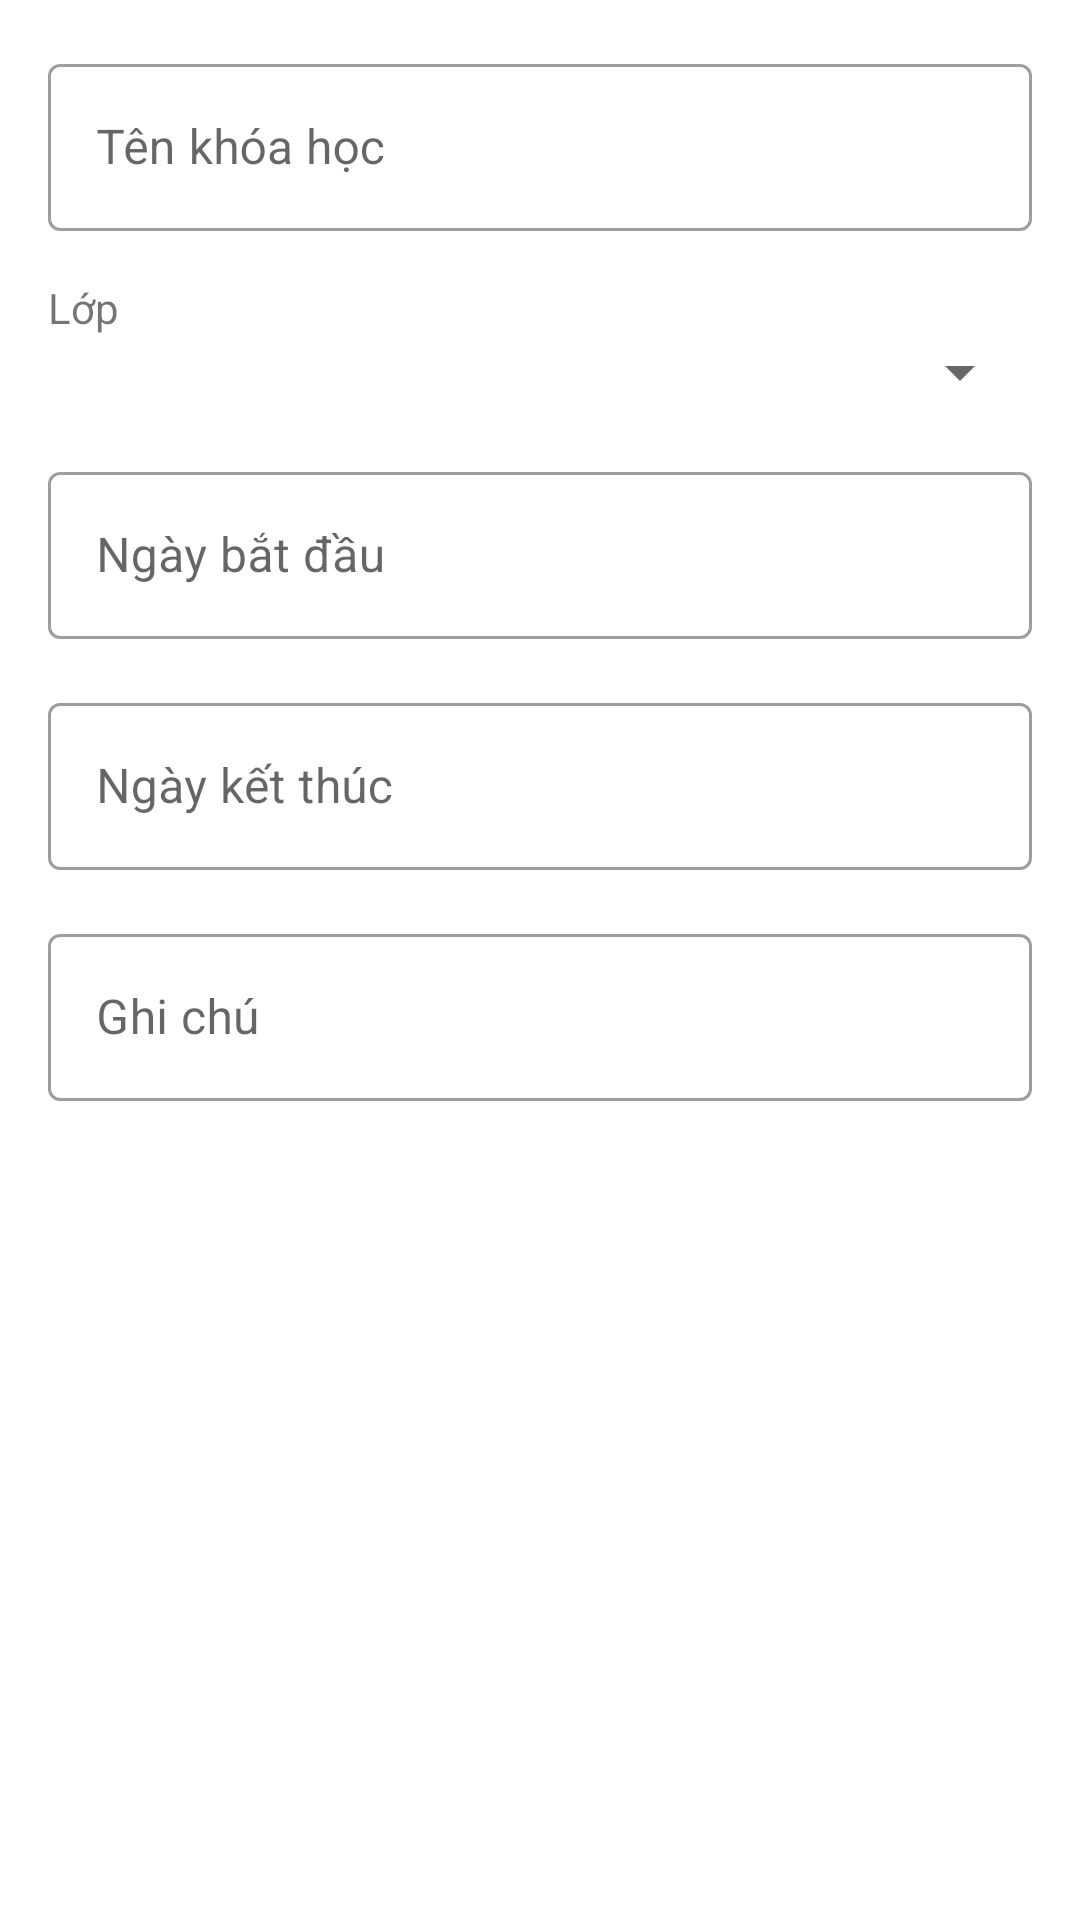

Layout XML and referenced resources for this Android screen:
<!-- AndroidManifest.xml: application theme Theme.AssignmentAndroidAdvanced -->
<!-- res/layout/add_course_dialog.xml -->
<?xml version="1.0" encoding="utf-8"?>
<ScrollView xmlns:android="http://schemas.android.com/apk/res/android"
    android:layout_width="match_parent"
    android:layout_height="match_parent"
    xmlns:app="http://schemas.android.com/apk/res-auto">


    <LinearLayout
        android:layout_width="match_parent"
        android:layout_height="wrap_content"
        android:padding="16dp"
        android:orientation="vertical">

        <com.google.android.material.textfield.TextInputLayout
            android:id="@+id/edtLayoutCourseName"
            android:layout_width="match_parent"
            android:layout_height="wrap_content"
            style="@style/Widget.MaterialComponents.TextInputLayout.OutlinedBox">

            <com.google.android.material.textfield.TextInputEditText
                android:hint="@string/course_name"
                android:id="@+id/edtCourseName"
                android:layout_width="match_parent"
                android:layout_height="match_parent"/>

        </com.google.android.material.textfield.TextInputLayout>

        <TextView
            android:text="@string/class_course"
            android:layout_marginTop="16dp"
            android:layout_width="wrap_content"
            android:layout_height="wrap_content"/>
        <Spinner
            android:editable="false"
            android:hint="Class name"
            android:id="@+id/spinnerClassName"
            android:layout_width="match_parent"
            android:layout_height="wrap_content"/>

        <com.google.android.material.textfield.TextInputLayout
            app:endIconDrawable="@drawable/ic_baseline_calendar_today_24"
            app:endIconMode="custom"
            android:id="@+id/edtLayoutCourseStartDate"
            android:layout_marginTop="16dp"
            android:layout_width="match_parent"
            android:layout_height="wrap_content"
            style="@style/Widget.MaterialComponents.TextInputLayout.OutlinedBox">

            <com.google.android.material.textfield.TextInputEditText
                android:editable="false"
                android:id="@+id/edtCourseStartDate"
                android:hint="@string/start_date"
                android:layout_width="match_parent"
                android:layout_height="match_parent"/>

        </com.google.android.material.textfield.TextInputLayout>

        <com.google.android.material.textfield.TextInputLayout
            android:id="@+id/edtLayoutCourseEndDate"
            app:endIconDrawable="@drawable/ic_baseline_calendar_today_24"
            app:endIconMode="custom"
            android:layout_marginTop="16dp"
            android:layout_width="match_parent"
            android:layout_height="wrap_content"
            style="@style/Widget.MaterialComponents.TextInputLayout.OutlinedBox">

            <com.google.android.material.textfield.TextInputEditText
                android:id="@+id/edtCourseEndDate"
                android:editable="false"
                android:hint="@string/end_date"
                android:layout_width="match_parent"
                android:layout_height="match_parent"/>

        </com.google.android.material.textfield.TextInputLayout>

        <com.google.android.material.textfield.TextInputLayout
            android:id="@+id/edtLayoutCourseNote"
            android:layout_marginTop="16dp"
            android:layout_width="match_parent"
            android:layout_height="wrap_content"
            style="@style/Widget.MaterialComponents.TextInputLayout.OutlinedBox">

            <com.google.android.material.textfield.TextInputEditText
                android:id="@+id/edtCourseNote"
                android:hint="@string/note"
                android:layout_width="match_parent"
                android:layout_height="match_parent"/>

        </com.google.android.material.textfield.TextInputLayout>
    </LinearLayout>
</ScrollView>
<!-- resources referenced by this layout -->
<resources>
  <string name="class_course">Lớp</string>
  <string name="course_name">Tên khóa học</string>
  <string name="end_date">Ngày kết thúc</string>
  <string name="note">Ghi chú</string>
  <string name="start_date">Ngày bắt đầu</string>
  <style name="Theme.AssignmentAndroidAdvanced" parent="Theme.MaterialComponents.DayNight.DarkActionBar">
          
          <item name="colorPrimary">@color/purple_500</item>
          <item name="colorPrimaryVariant">@color/purple_700</item>
          <item name="colorOnPrimary">@color/white</item>
          
          <item name="colorSecondary">@color/teal_200</item>
          <item name="colorSecondaryVariant">@color/teal_700</item>
          <item name="colorOnSecondary">@color/black</item>
          
          <item name="android:statusBarColor" tools:targetApi="l">?attr/colorPrimaryVariant</item>
          
      </style>
  <!-- not gathered from this repository: default colours our renderer supplied (Android Studio template values) -->
  <color name="purple_500">#FF6200EE</color>
  <color name="purple_700">#FF3700B3</color>
  <color name="teal_200">#FF03DAC5</color>
  <color name="teal_700">#FF018786</color>
  <color name="black">#FF000000</color>
  <color name="white">#FFFFFFFF</color>
</resources>
